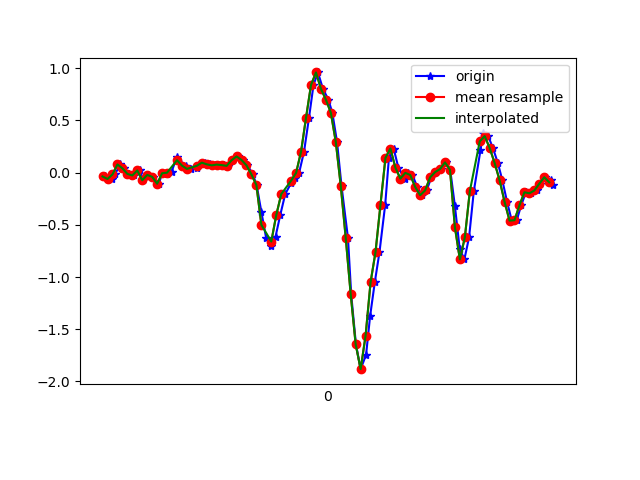

The data file committed next to this chart (first rows):
1618852070710, 1547766616734092, -0.03718201, 0.14485279, 0.03308371
1618852070738, 1547766635779276, -0.06162, -0.2559, 0.07584
1618852070750, 1547766654799660, -0.01763, -0.1447, 0.03186
1618852070771, 1547766673820028, 0.07766, 0.1033, 0.0172
1618852070788, 1547766692840428, 0.04101, -0.2437, 0.05385
1618852070807, 1547766711890684, -0.01275, -0.1813, 0.01109
1618852070828, 1547766730911548, -0.02741, 0.1534, -0.003568
1618852070851, 1547766749932428, 0.02024, -0.3121, 0.05385
1618852070864, 1547766768953260, -0.07383, -0.108, -0.02067
1618852070884, 1547766787998924, -0.02252, 0.2316, -0.02312
1618852070902, 1547766807019820, -0.04085, -0.1276, 0.0172
1618852070927, 1547766825984492, -0.1068, -0.2168, -0.04144
1618852070940, 1547766845148592, -0.006639, 0.2475, -0.03778
1618852070960, 1547766864165808, -0.01153, -0.07017, 0.009871
1618852070978, 1547766883183024, 0.009244, -0.2485, -0.02312
1618852071001, 1547766902225040, 0.1534, 0.1021, -0.05977
1618852071016, 1547766921283536, 0.08377, 0.02634, -0.04266
1618852071035, 1547766940302928, 0.06667, -0.3988, -0.002346
1618852071055, 1547766959322288, 0.0349, -0.3035, -0.05366
1618852071082, 1547766978366480, 0.04834, -0.2412, -0.06832
1618852071093, 1547766997385808, 0.08133, -0.2241, -0.04755
1618852071112, 1547767016426736, 0.09476, -0.1997, -0.04755
1618852071131, 1547767035447088, 0.07888, -0.1875, -0.0561
1618852071153, 1547767054492208, 0.06911, -0.174, -0.05244
1618852071169, 1547767073512560, 0.07644, -0.1471, -0.04022
1618852071188, 1547767092532912, 0.07155, -0.1154, -0.008455
1618852071207, 1547767111578032, 0.06422, -0.08728, 0.0172
1618852071227, 1547767130627824, 0.118, -0.04207, 0.03308
1618852071245, 1547767149649200, 0.1546, 0.02512, 0.04897
1618852071264, 1547767168695408, 0.1204, 0.07644, 0.08073
1618852071284, 1547767187716848, 0.06911, 0.1473, 0.1272
1618852071306, 1547767206738224, -0.01763, 0.2414, 0.1919
1618852071321, 1547767225781104, -0.1203, 0.3794, 0.286
1618852071340, 1547767244802480, -0.3768, 0.5602, 0.4216
1618852071359, 1547767263848560, -0.6236, 0.8119, 0.6073
1618852071380, 1547767282869808, -0.7055, 1.144, 0.8235
1618852071397, 1547767301891056, -0.6151, 1.569, 0.9811
1618852071416, 1547767320935920, -0.4074, 2.061, 1.108
1618852071436, 1547767339957168, -0.207, 2.558, 1.24
1618852071460, 1547767358978416, -0.09949, 3.053, 1.393
1618852071474, 1547767378024496, -0.05429, 3.523, 1.559
1618852071492, 1547767397045680, -0.002974, 3.892, 1.703
1618852071512, 1547767416059696, 0.2011, 4.169, 1.8
1618852071532, 1547767435080752, 0.526, 4.456, 1.744
1618852071550, 1547767454126576, 0.8376, 4.869, 1.616
1618852071568, 1547767473147632, 0.9585, 5.165, 1.502
1618852071588, 1547767492168752, 0.8021, 5.239, 1.323
1618852071610, 1547767511214576, 0.6983, 5.173, 1.106
1618852071626, 1547767530236720, 0.5725, 4.889, 0.9653
1618852071645, 1547767549257776, 0.2915, 4.426, 0.8272
1618852071663, 1547767568303600, -0.1288, 3.919, 0.7221
1618852071689, 1547767587324784, -0.6273, 3.392, 0.6757
1618852071702, 1547767606345840, -1.166, 2.789, 0.6427
1618852071721, 1547767625392624, -1.644, 2.135, 0.5816
1618852071740, 1547767644413680, -1.882, 1.543, 0.4802
1618852071762, 1547767663434736, -1.744, 1.094, 0.3507
1618852071778, 1547767682455920, -1.377, 0.763, 0.209
1618852071797, 1547767701501808, -1.051, 0.3697, 0.09539
1618852071816, 1547767720516336, -0.7604, -0.07139, -0.0109
1618852071839, 1547767739562096, -0.3072, -0.4697, -0.08665
1618852071854, 1547767758583152, 0.14, -0.8435, -0.1331
... 35 more rows
